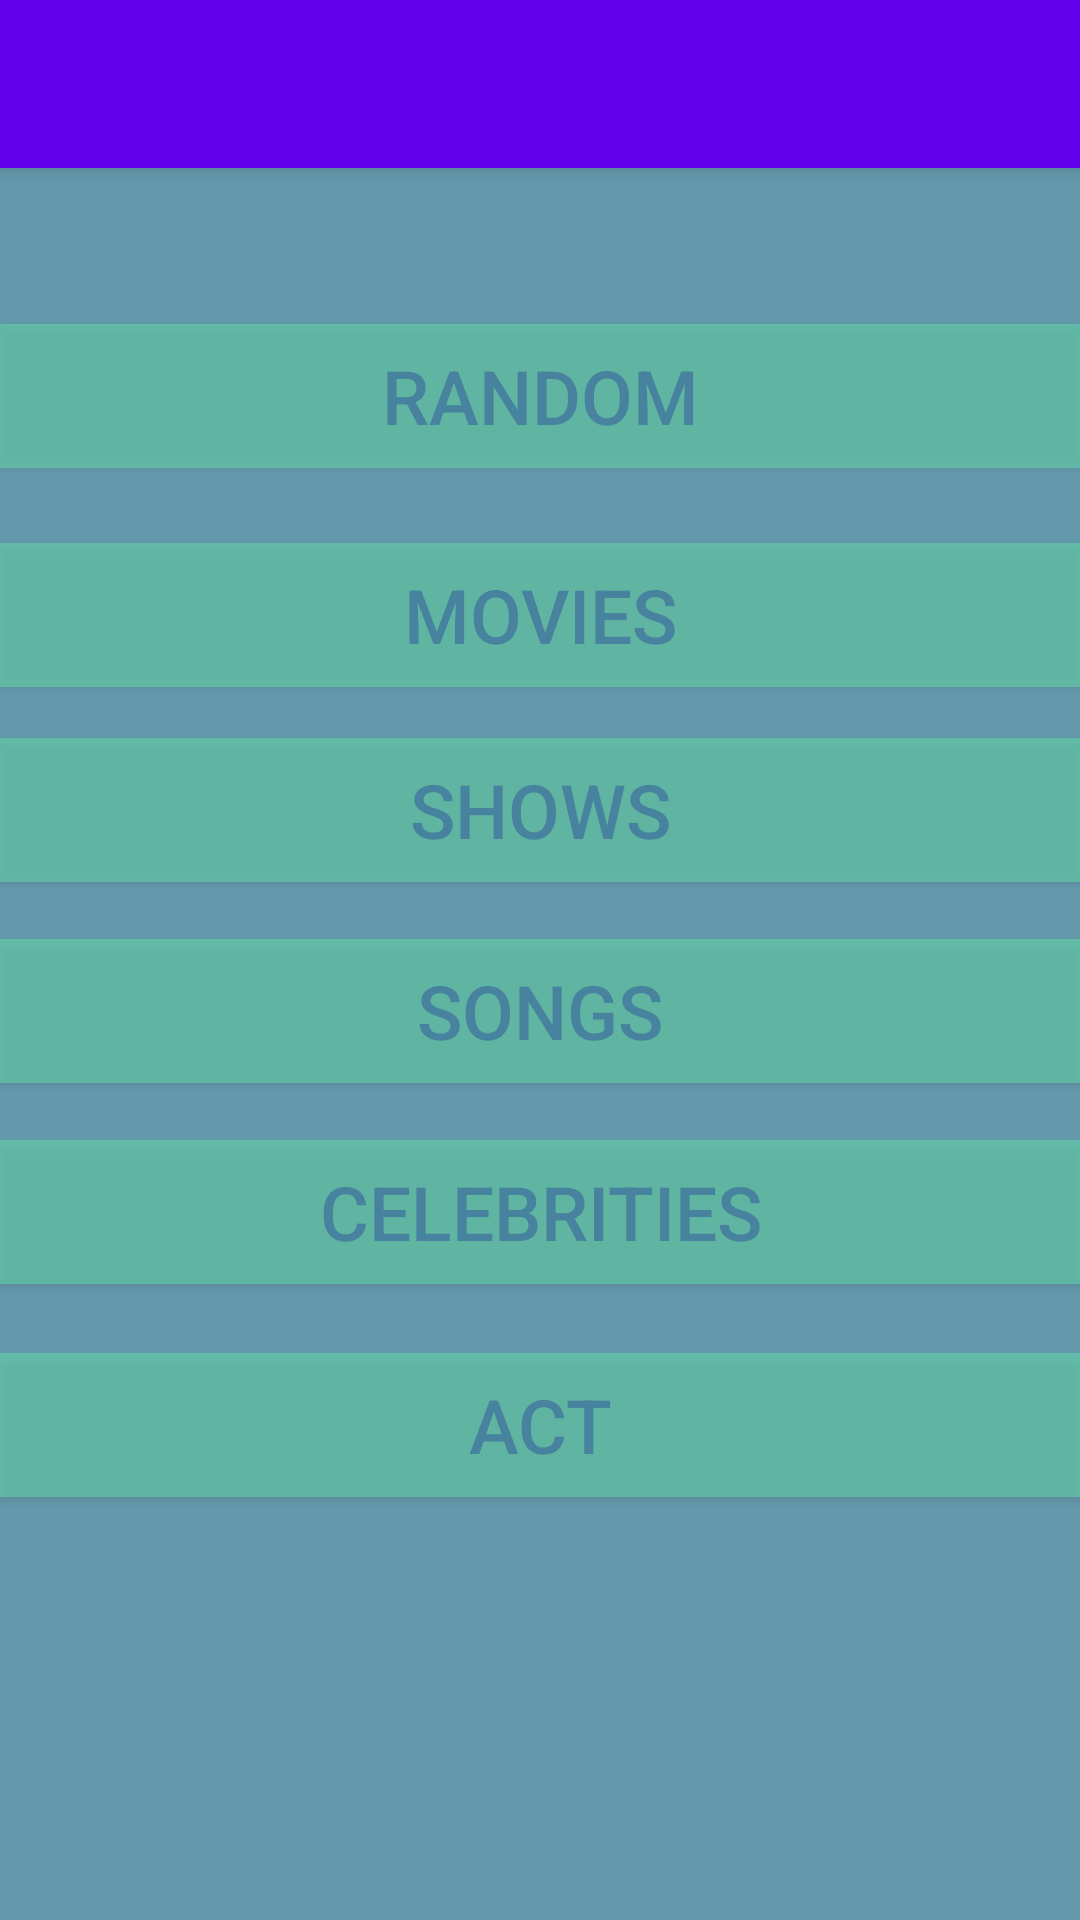

Android layout source for this screen:
<!-- AndroidManifest.xml: application theme AppTheme -->
<!-- res/layout/activity_both.xml -->
<?xml version="1.0" encoding="utf-8"?>
<android.support.design.widget.CoordinatorLayout xmlns:android="http://schemas.android.com/apk/res/android"
    xmlns:app="http://schemas.android.com/apk/res-auto"
    xmlns:tools="http://schemas.android.com/tools"
    android:layout_width="match_parent"
    android:layout_height="match_parent"
    android:fitsSystemWindows="true"
    tools:context="n.headsup.BothActivity">

    <android.support.design.widget.AppBarLayout
        android:layout_width="match_parent"
        android:layout_height="wrap_content"
        android:theme="@style/AppTheme.AppBarOverlay">

        <android.support.v7.widget.Toolbar
            android:id="@+id/toolbar"
            android:layout_width="match_parent"
            android:layout_height="?attr/actionBarSize"
            android:background="?attr/colorPrimary"
            app:popupTheme="@style/AppTheme.PopupOverlay" />

    </android.support.design.widget.AppBarLayout>

    <include layout="@layout/content_both" />



</android.support.design.widget.CoordinatorLayout>
<!-- res/layout/content_both.xml (included above) -->
<?xml version="1.0" encoding="utf-8"?>
<RelativeLayout xmlns:android="http://schemas.android.com/apk/res/android"
    xmlns:app="http://schemas.android.com/apk/res-auto"
    xmlns:tools="http://schemas.android.com/tools"
    android:layout_width="match_parent"
    android:layout_height="match_parent"
    android:paddingBottom="@dimen/activity_vertical_margin"
    android:paddingLeft="@dimen/activity_horizontal_margin"
    android:paddingRight="@dimen/activity_horizontal_margin"
    android:paddingTop="@dimen/activity_vertical_margin"
    app:layout_behavior="@string/appbar_scrolling_view_behavior"
    tools:context="n.headsup.BothActivity"
    tools:showIn="@layout/activity_both"
    android:background="#6499ac">

    <Button
        android:layout_width="wrap_content"
        android:layout_height="wrap_content"
        android:id="@+id/showsBtnBoth"
        android:textColor="#8932589a"
        android:background="#7d64e2a9"
        android:textSize="25sp"
        android:layout_below="@+id/moviesBtnBoth"
        android:layout_alignParentLeft="true"
        android:layout_alignParentStart="true"
        android:layout_marginTop="17dp"
        android:layout_alignParentRight="true"
        android:layout_alignParentEnd="true"
        android:text="Shows"
        android:onClick="onClick"/>

    <Button
        android:layout_width="wrap_content"
        android:layout_height="wrap_content"
        android:id="@+id/songsBtnBoth"
        android:textColor="#8932589a"
        android:background="#7d64e2a9"
        android:textSize="25sp"
        android:layout_marginTop="19dp"
        android:layout_below="@+id/showsBtnBoth"
        android:layout_alignParentLeft="true"
        android:layout_alignParentStart="true"
        android:layout_alignParentRight="true"
        android:layout_alignParentEnd="true"
        android:text="Songs"
        android:onClick="onClick"/>

    <Button
        android:layout_width="wrap_content"
        android:layout_height="wrap_content"
        android:id="@+id/actBtnBoth"
        android:textColor="#8932589a"
        android:background="#7d64e2a9"
        android:textSize="25sp"
        android:layout_below="@+id/celebsBtnBoth"
        android:layout_alignParentLeft="true"
        android:layout_alignParentStart="true"
        android:layout_marginTop="23dp"
        android:layout_alignParentRight="true"
        android:layout_alignParentEnd="true"
        android:text="act"
        android:onClick="onClick"/>

    <Button
        android:layout_width="wrap_content"
        android:layout_height="wrap_content"
        android:id="@+id/moviesBtnBoth"
        android:textColor="#8932589a"
        android:background="#7d64e2a9"
        android:textSize="25sp"
        android:layout_marginTop="25dp"
        android:layout_below="@+id/randomBtnBoth"
        android:layout_alignParentLeft="true"
        android:layout_alignParentStart="true"
        android:layout_alignParentRight="true"
        android:layout_alignParentEnd="true"
        android:text="Movies"
        android:onClick="onClick"/>

    <Button
        android:layout_width="wrap_content"
        android:layout_height="wrap_content"
        android:id="@+id/randomBtnBoth"
        android:textColor="#8932589a"
        android:background="#7d64e2a9"
        android:textSize="25sp"
        android:layout_marginTop="52dp"
        android:layout_alignParentTop="true"
        android:layout_alignParentLeft="true"
        android:layout_alignParentStart="true"
        android:layout_alignParentRight="true"
        android:layout_alignParentEnd="true"
        android:text="random"
        android:onClick="onClick"/>

    <Button
        android:layout_width="wrap_content"
        android:layout_height="wrap_content"
        android:id="@+id/celebsBtnBoth"
        android:textColor="#8932589a"
        android:background="#7d64e2a9"
        android:textSize="25sp"
        android:layout_below="@+id/songsBtnBoth"
        android:layout_alignRight="@+id/songsBtnBoth"
        android:layout_alignEnd="@+id/songsBtnBoth"
        android:layout_marginTop="19dp"
        android:layout_alignParentLeft="true"
        android:layout_alignParentStart="true"
        android:text="celebrities"
        android:onClick="onClick"/>

</RelativeLayout>
<!-- resources referenced by this layout -->
<resources>
  <style name="AppTheme.AppBarOverlay" parent="ThemeOverlay.AppCompat.Dark.ActionBar" />
  <style name="AppTheme.PopupOverlay" parent="ThemeOverlay.AppCompat.Light" />
  <style name="AppTheme" parent="Theme.AppCompat.Light.DarkActionBar">
          
          <item name="colorPrimary">@color/colorPrimary</item>
          <item name="colorPrimaryDark">@color/colorPrimaryDark</item>
          <item name="colorAccent">@color/colorAccent</item>
      </style>
  <!-- not gathered from this repository: default colours our renderer supplied (Android Studio template values) -->
  <color name="colorPrimary">#FF6200EE</color>
  <color name="colorPrimaryDark">#FF3700B3</color>
  <color name="colorAccent">#FF03DAC5</color>
</resources>
